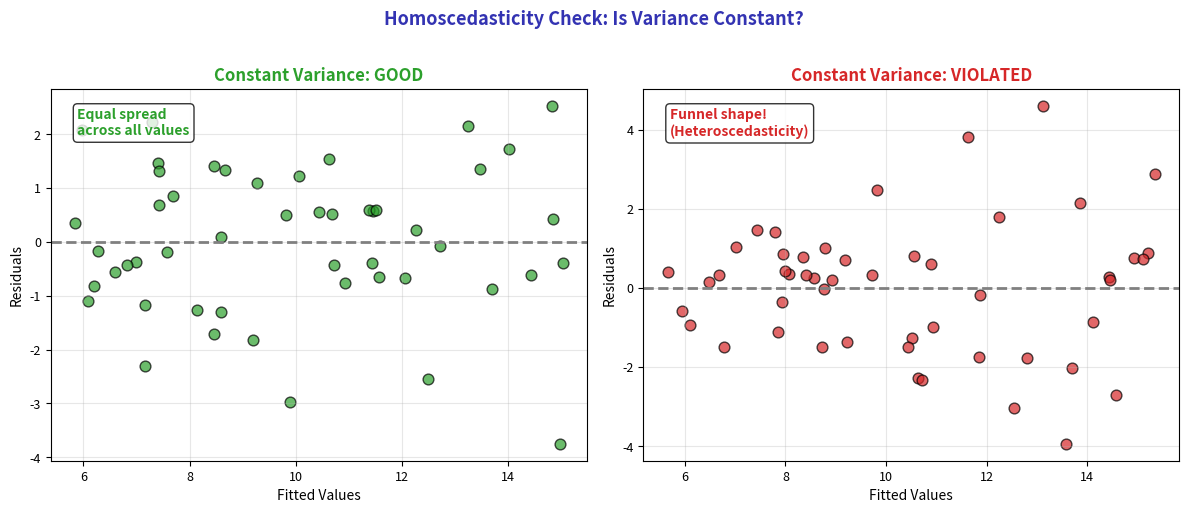

Write Python code to recreate this figure. (Note: this script raises an exception after producing the figure.)
"""Homoscedasticity - Constant variance check"""
import matplotlib.pyplot as plt
import numpy as np
from pathlib import Path

plt.rcParams.update({
    'font.size': 10,
    'axes.labelsize': 10,
    'axes.titlesize': 11,
    'xtick.labelsize': 9,
    'ytick.labelsize': 9,
    'legend.fontsize': 9,
    'figure.figsize': (12, 5),
    'figure.dpi': 150
})

MLPURPLE = '#3333B2'
MLLAVENDER = '#ADADE0'
MLBLUE = '#0066CC'
MLORANGE = '#FF7F0E'
MLGREEN = '#2CA02C'
MLRED = '#D62728'

np.random.seed(42)

fig, (ax1, ax2) = plt.subplots(1, 2, figsize=(12, 5))

n = 50

# Left: GOOD - Constant variance
x_good = np.random.uniform(5, 25, n)
y_good = 3 + 0.5 * x_good + np.random.normal(0, 1.5, n)  # Constant noise

slope = np.sum((x_good - x_good.mean()) * (y_good - y_good.mean())) / np.sum((x_good - x_good.mean())**2)
intercept = y_good.mean() - slope * x_good.mean()
y_pred_good = intercept + slope * x_good
residuals_good = y_good - y_pred_good

ax1.scatter(y_pred_good, residuals_good, c=MLGREEN, s=60, alpha=0.7, edgecolors='black')
ax1.axhline(0, color='gray', linewidth=2, linestyle='--')
ax1.set_title('Constant Variance: GOOD', fontsize=12, fontweight='bold', color=MLGREEN)
ax1.set_xlabel('Fitted Values', fontsize=10)
ax1.set_ylabel('Residuals', fontsize=10)
ax1.grid(alpha=0.3)
ax1.text(0.05, 0.95, 'Equal spread\nacross all values', transform=ax1.transAxes, fontsize=10,
         va='top', color=MLGREEN, fontweight='bold',
         bbox=dict(boxstyle='round', facecolor='white', alpha=0.8))

# Right: VIOLATED - Funnel shape (heteroscedasticity)
x_bad = np.random.uniform(5, 25, n)
y_bad = 3 + 0.5 * x_bad + np.random.normal(0, x_bad * 0.12, n)  # Variance increases with x

slope_bad = np.sum((x_bad - x_bad.mean()) * (y_bad - y_bad.mean())) / np.sum((x_bad - x_bad.mean())**2)
intercept_bad = y_bad.mean() - slope_bad * x_bad.mean()
y_pred_bad = intercept_bad + slope_bad * x_bad
residuals_bad = y_bad - y_pred_bad

ax2.scatter(y_pred_bad, residuals_bad, c=MLRED, s=60, alpha=0.7, edgecolors='black')
ax2.axhline(0, color='gray', linewidth=2, linestyle='--')
ax2.set_title('Constant Variance: VIOLATED', fontsize=12, fontweight='bold', color=MLRED)
ax2.set_xlabel('Fitted Values', fontsize=10)
ax2.set_ylabel('Residuals', fontsize=10)
ax2.grid(alpha=0.3)
ax2.text(0.05, 0.95, 'Funnel shape!\n(Heteroscedasticity)', transform=ax2.transAxes, fontsize=10,
         va='top', color=MLRED, fontweight='bold',
         bbox=dict(boxstyle='round', facecolor='white', alpha=0.8))

fig.suptitle('Homoscedasticity Check: Is Variance Constant?', fontsize=13, fontweight='bold', color=MLPURPLE, y=1.02)

plt.tight_layout()
plt.savefig(Path(__file__).parent / 'chart.pdf', dpi=300, bbox_inches='tight')
plt.close()
